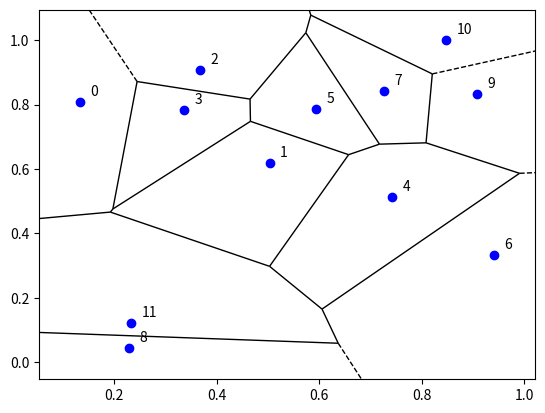

Python code for this plot:
import numpy as np
import matplotlib.pyplot as plt
from scipy.spatial import Voronoi, voronoi_plot_2d

# plt.close('all')

x1 = 0
x2 = 1
y1 = 0
y2 = 1

xd = x2-x1
yd = y2-y1
area = xd * yd

lamb = 10

numbpoints = np.random.poisson(lamb * area)
x = xd * np.random.uniform(0,1, numbpoints) + x1
y = yd * np.random.uniform(0,1, numbpoints) + y1

xy = np.stack((x,y), axis = 1)
voronoi = Voronoi(xy)
vertex = voronoi.vertices
cell = voronoi.regions

voronoi_plot_2d(voronoi, show_points = False, show_vertices = False)

plt.scatter(x, y, edgecolor = 'b', facecolor='b')

for i in range(numbpoints):
    plt.text(x[i] + xd/50, y[i]+ yd/50, i)

plt.savefig('out.png')

# python basic.py
